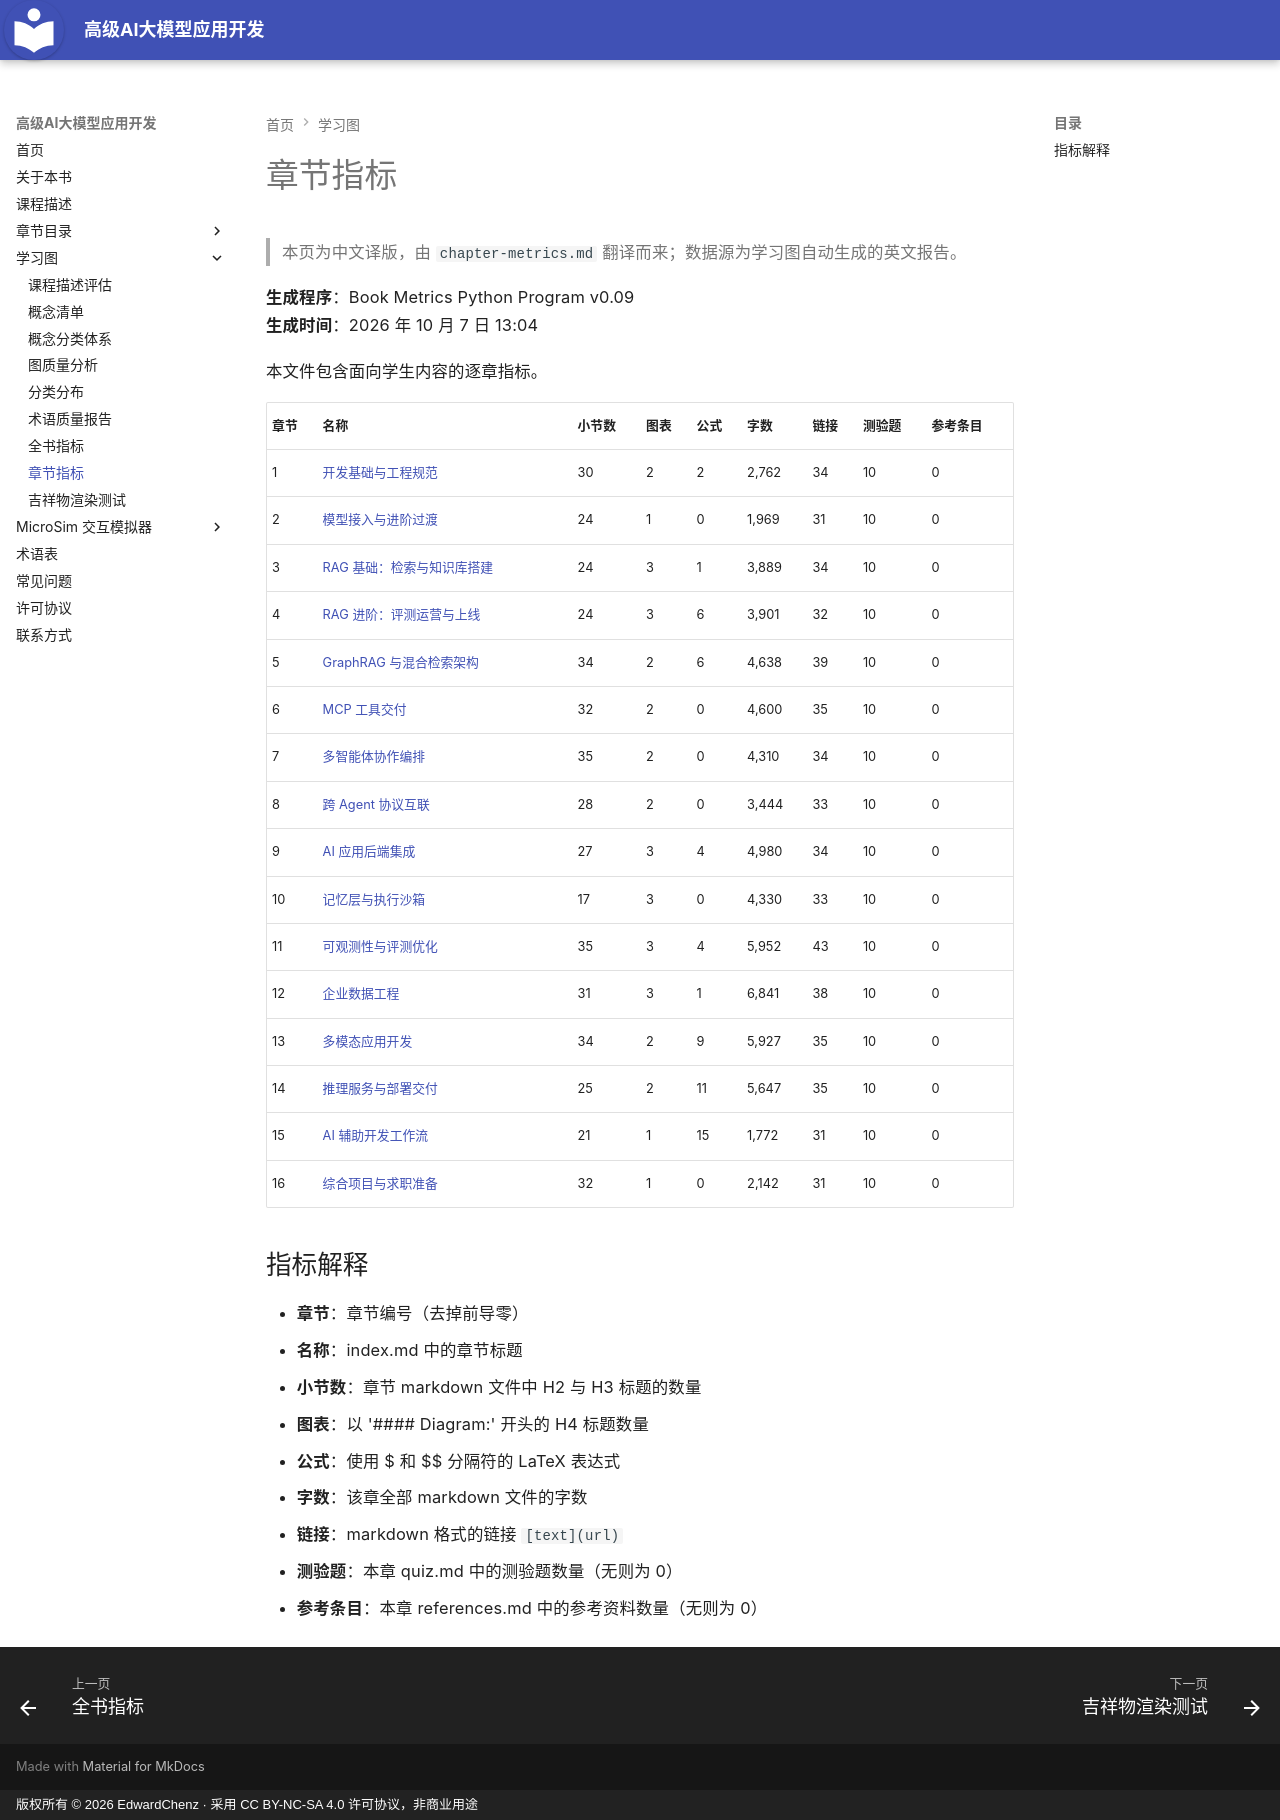

repository: EdwardChenz/ai-course · page: learning-graph/chapter-metrics-cn/index.html · generator: mkdocs · copyright: 版权所有 © 2026 EdwardChenz · 采用 CC BY-NC-SA 4.0 许可协议，非商业用途

# 章节指标

> 本页为中文译版，由 `chapter-metrics.md` 翻译而来；数据源为学习图自动生成的英文报告。

**生成程序**：Book Metrics Python Program v0.09  
**生成时间**：2026 年 10 月 7 日 13:04

本文件包含面向学生内容的逐章指标。

| 章节 | 名称 | 小节数 | 图表 | 公式 | 字数 | 链接 | 测验题 | 参考条目 |
|---------|------|----------|----------|-----------|-------|-------|------|------|
| 1 | [开发基础与工程规范](../chapters/01-dev-foundations/index.md) | 30 | 2 | 2 | 2,762 | 34 | 10 | 0 |
| 2 | [模型接入与进阶过渡](../chapters/02-model-access/index.md) | 24 | 1 | 0 | 1,969 | 31 | 10 | 0 |
| 3 | [RAG 基础：检索与知识库搭建](../chapters/03-rag-basics/index.md) | 24 | 3 | 1 | 3,889 | 34 | 10 | 0 |
| 4 | [RAG 进阶：评测运营与上线](../chapters/04-rag-advanced/index.md) | 24 | 3 | 6 | 3,901 | 32 | 10 | 0 |
| 5 | [GraphRAG 与混合检索架构](../chapters/05-graphrag-hybrid/index.md) | 34 | 2 | 6 | 4,638 | 39 | 10 | 0 |
| 6 | [MCP 工具交付](../chapters/06-mcp-tools/index.md) | 32 | 2 | 0 | 4,600 | 35 | 10 | 0 |
| 7 | [多智能体协作编排](../chapters/07-multi-agent/index.md) | 35 | 2 | 0 | 4,310 | 34 | 10 | 0 |
| 8 | [跨 Agent 协议互联](../chapters/08-cross-agent-protocols/index.md) | 28 | 2 | 0 | 3,444 | 33 | 10 | 0 |
| 9 | [AI 应用后端集成](../chapters/09-backend-integration/index.md) | 27 | 3 | 4 | 4,980 | 34 | 10 | 0 |
| 10 | [记忆层与执行沙箱](../chapters/10-memory-sandbox/index.md) | 17 | 3 | 0 | 4,330 | 33 | 10 | 0 |
| 11 | [可观测性与评测优化](../chapters/11-observability-eval/index.md) | 35 | 3 | 4 | 5,952 | 43 | 10 | 0 |
| 12 | [企业数据工程](../chapters/12-data-engineering/index.md) | 31 | 3 | 1 | 6,841 | 38 | 10 | 0 |
| 13 | [多模态应用开发](../chapters/13-multimodal-apps/index.md) | 34 | 2 | 9 | 5,927 | 35 | 10 | 0 |
| 14 | [推理服务与部署交付](../chapters/14-inference-deploy/index.md) | 25 | 2 | 11 | 5,647 | 35 | 10 | 0 |
| 15 | [AI 辅助开发工作流](../chapters/15-dev-workflows/index.md) | 21 | 1 | 15 | 1,772 | 31 | 10 | 0 |
| 16 | [综合项目与求职准备](../chapters/16-capstone-career/index.md) | 32 | 1 | 0 | 2,142 | 31 | 10 | 0 |

## 指标解释

- **章节**：章节编号（去掉前导零）
- **名称**：index.md 中的章节标题
- **小节数**：章节 markdown 文件中 H2 与 H3 标题的数量
- **图表**：以 '#### Diagram:' 开头的 H4 标题数量
- **公式**：使用 $ 和 $$ 分隔符的 LaTeX 表达式
- **字数**：该章全部 markdown 文件的字数
- **链接**：markdown 格式的链接 `[text](url)`
- **测验题**：本章 quiz.md 中的测验题数量（无则为 0）
- **参考条目**：本章 references.md 中的参考资料数量（无则为 0）
